Image classification data set "real" (Ashmit-S/ML_Projects on GitHub). Class labels (2): helmet, no helmet.

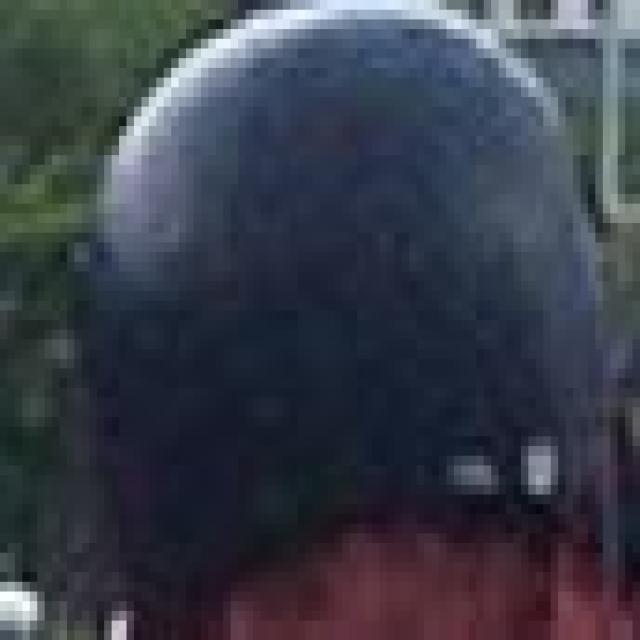
Label: helmet

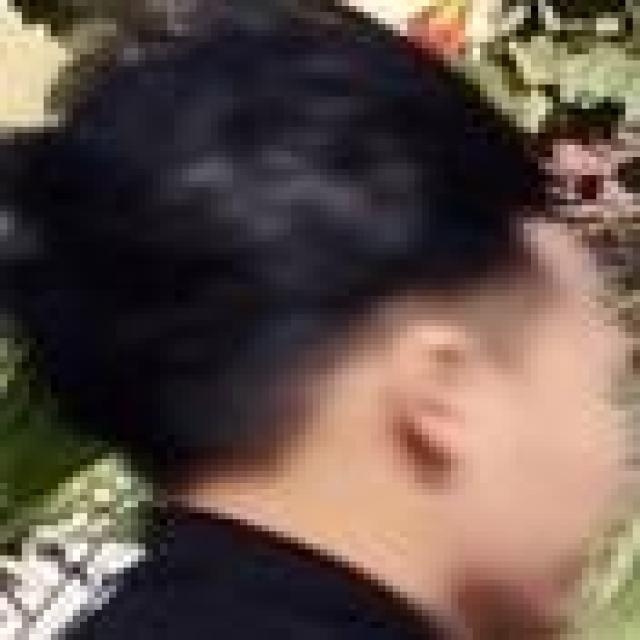
Label: no helmet

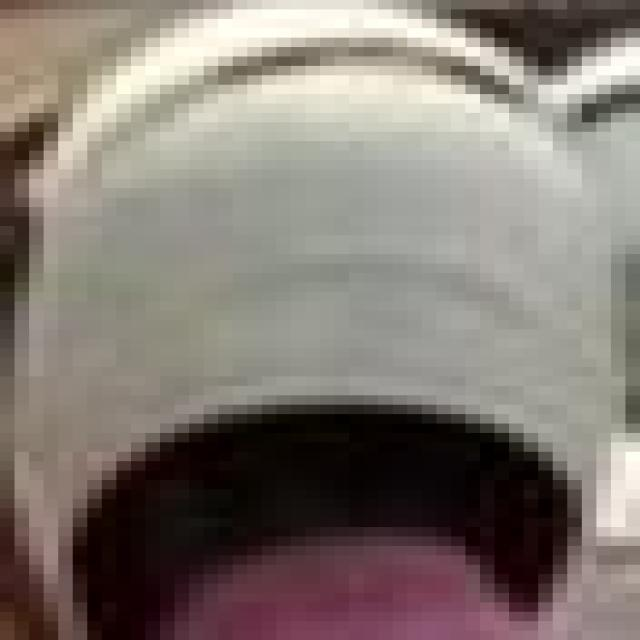
Label: helmet

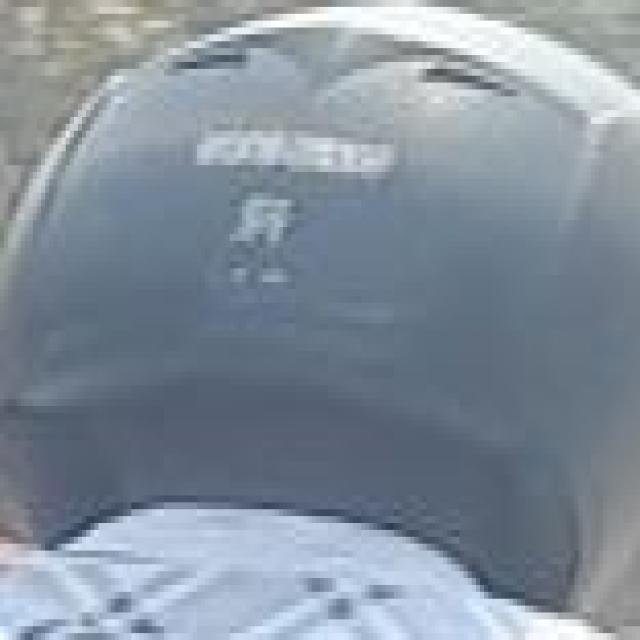
Label: helmet

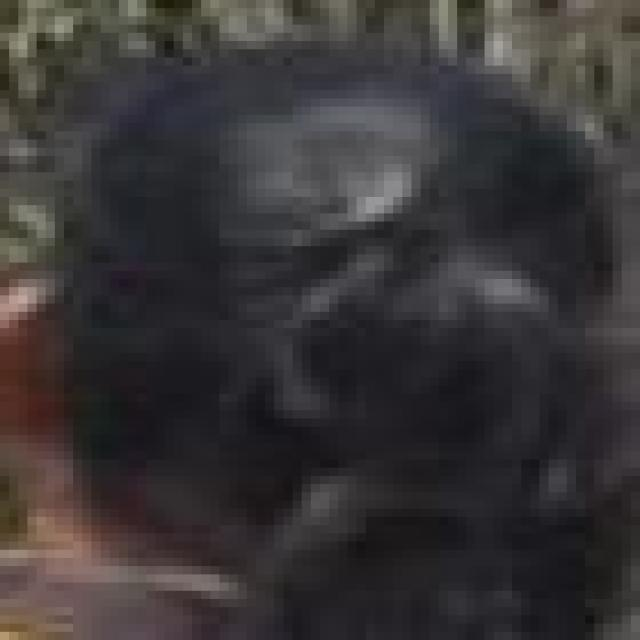
Label: no helmet

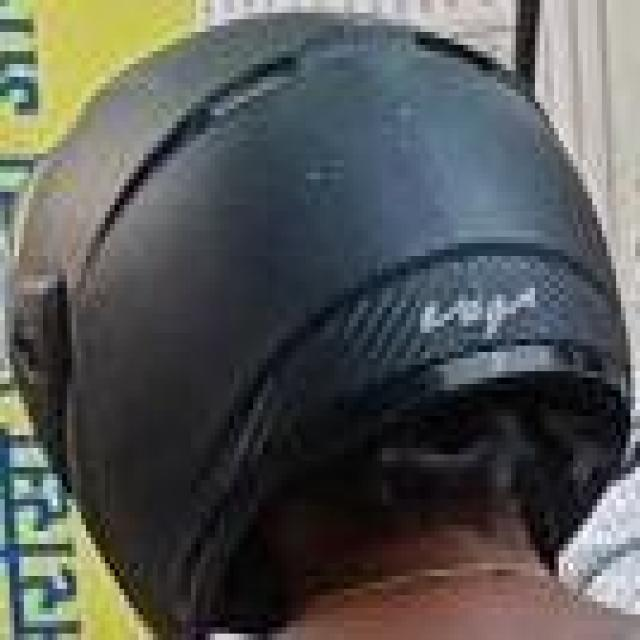
Label: helmet
